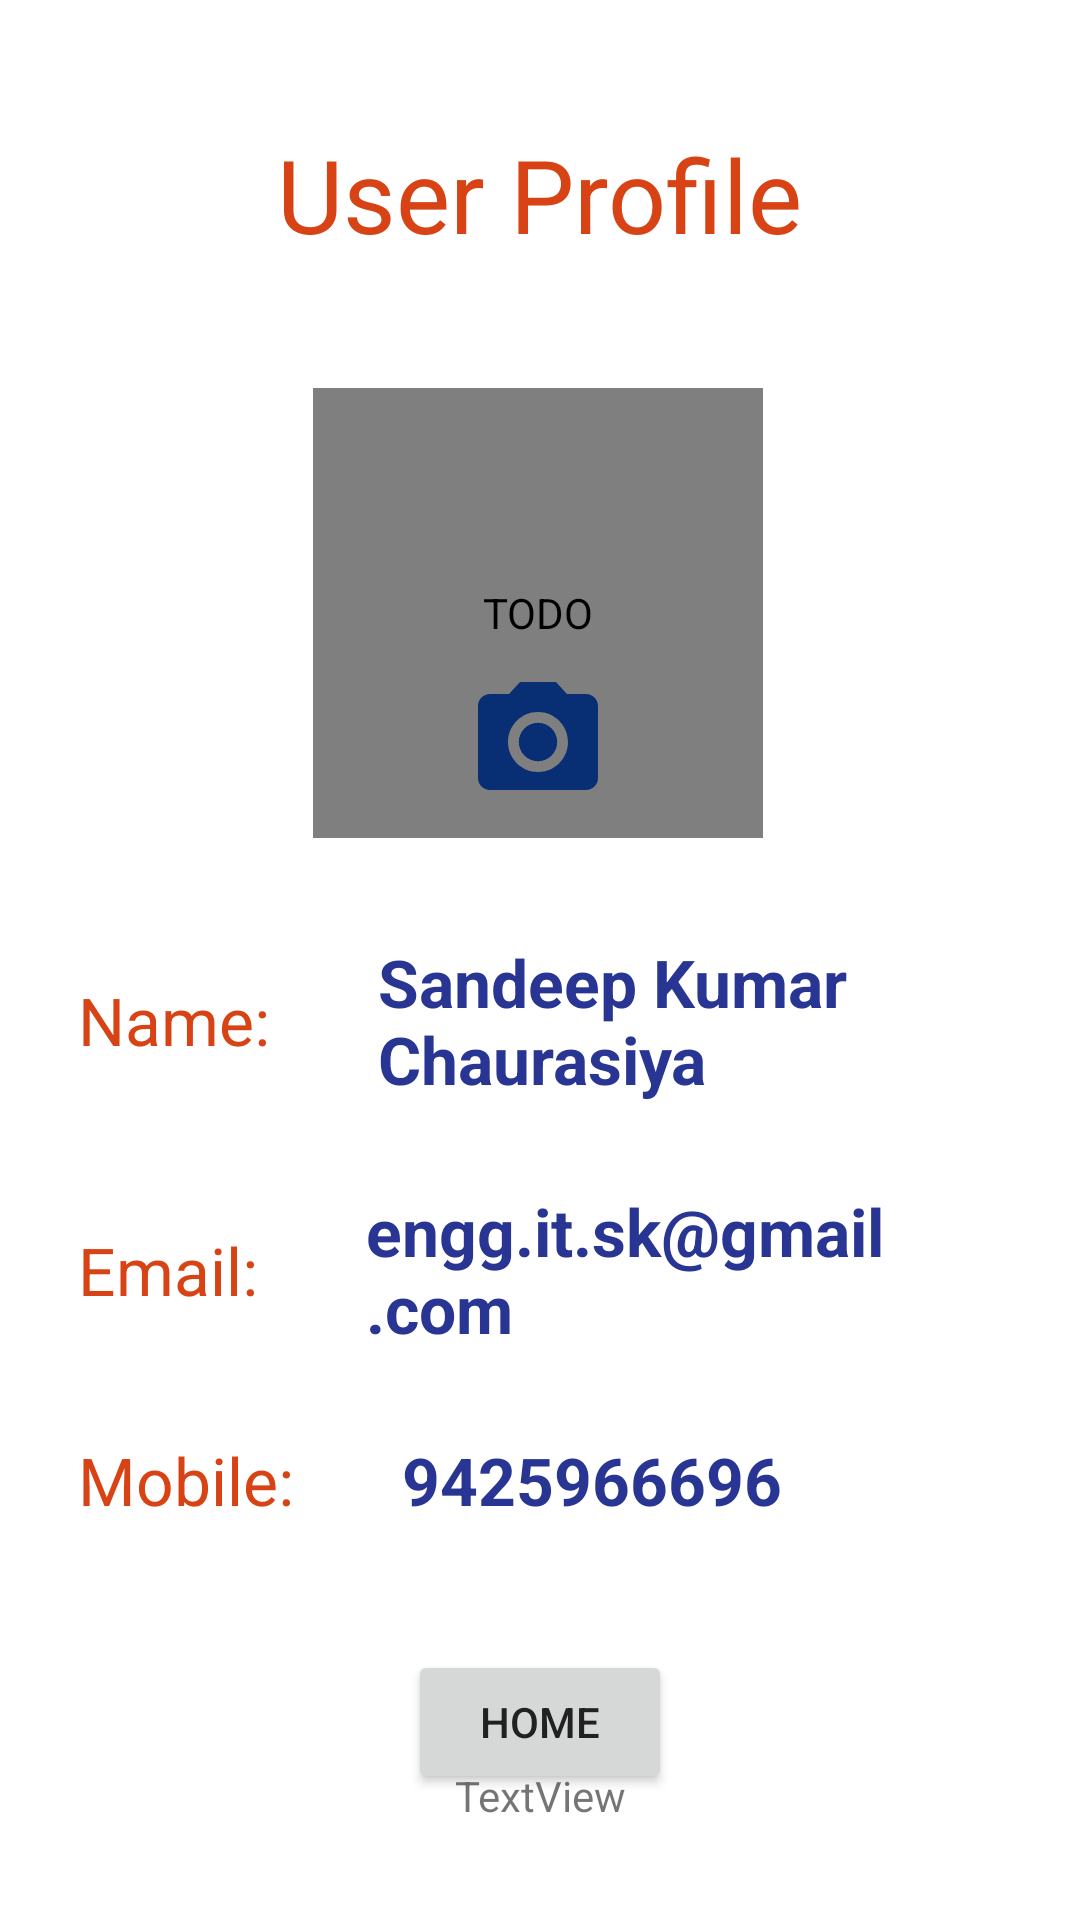

Here is an Android app screen rendered from its layout file. Give the layout XML and the strings, colors and styles it references.
<!-- AndroidManifest.xml: application theme Theme.OnlineExamSystem -->
<!-- res/layout/activity_user_profile.xml -->
<?xml version="1.0" encoding="utf-8"?>
<androidx.constraintlayout.widget.ConstraintLayout xmlns:android="http://schemas.android.com/apk/res/android"
    xmlns:app="http://schemas.android.com/apk/res-auto"
    xmlns:tools="http://schemas.android.com/tools"
    android:layout_width="match_parent"
    android:layout_height="match_parent"
    tools:context=".UserProfile">

    <de.hdodenhof.circleimageview.CircleImageView
        xmlns:app="http://schemas.android.com/apk/res-auto"
        android:id="@+id/profileImage"
        android:layout_width="150dp"
        android:layout_height="150dp"
        android:src="@drawable/edaksh"
        app:civ_border_width="2dp"
        app:civ_border_color="#2E7D32"
        android:layout_marginStart="16dp"
        android:layout_marginTop="32dp"
        android:layout_marginEnd="16dp"
        android:contentDescription="@string/todo"
        android:pointerIcon="arrow"
        app:layout_constraintEnd_toEndOf="parent"
        app:layout_constraintHorizontal_bias="0.497"
        app:layout_constraintStart_toStartOf="parent"
        app:layout_constraintTop_toBottomOf="@+id/textView18"
        app:srcCompat="@drawable/baseline_account_circle_24"/>


    <TextView
        android:id="@+id/textView18"
        android:layout_width="wrap_content"
        android:layout_height="wrap_content"
        android:layout_marginStart="16dp"
        android:layout_marginTop="32dp"
        android:layout_marginEnd="16dp"
        android:padding="10dp"
        android:text="@string/user_profile"
        android:textAppearance="@style/TextAppearance.AppCompat.Display1"
        android:textColor="#D84315"
        app:layout_constraintEnd_toEndOf="parent"
        app:layout_constraintStart_toStartOf="parent"
        app:layout_constraintTop_toTopOf="parent" />

    <TextView
        android:id="@+id/textView20"
        android:layout_width="wrap_content"
        android:layout_height="wrap_content"
        android:layout_marginStart="16dp"
        android:layout_marginTop="36dp"
        android:padding="10dp"
        android:text="@string/name"
        android:textAppearance="@style/TextAppearance.AppCompat.Large"
        android:textColor="#D84315"
        app:layout_constraintStart_toStartOf="parent"
        app:layout_constraintTop_toBottomOf="@+id/profileImage" />

    <TextView
        android:id="@+id/userNameTv"
        android:layout_width="0dp"
        android:layout_height="wrap_content"
        android:layout_marginStart="16dp"
        android:layout_marginEnd="16dp"
        android:padding="10dp"
        android:text="@string/sandeep_kumar_chaurasiya"
        android:textAppearance="@style/TextAppearance.AppCompat.Large"
        android:textColor="#283593"
        android:textStyle="bold"
        app:layout_constraintBottom_toBottomOf="@+id/textView20"
        app:layout_constraintEnd_toEndOf="parent"
        app:layout_constraintStart_toEndOf="@+id/textView20"
        app:layout_constraintTop_toTopOf="@+id/textView20" />

    <TextView
        android:id="@+id/textView23"
        android:layout_width="wrap_content"
        android:layout_height="wrap_content"
        android:layout_marginStart="16dp"
        android:padding="10dp"
        android:text="@string/email"
        android:textAppearance="@style/TextAppearance.AppCompat.Large"
        android:textColor="#D84315"
        app:layout_constraintBottom_toBottomOf="@+id/userEmailTv"
        app:layout_constraintStart_toStartOf="parent"
        app:layout_constraintTop_toTopOf="@+id/userEmailTv" />

    <TextView
        android:id="@+id/userEmailTv"
        android:layout_width="0dp"
        android:layout_height="wrap_content"
        android:layout_marginStart="16dp"
        android:layout_marginTop="8dp"
        android:layout_marginEnd="16dp"
        android:padding="10dp"
        android:text="@string/engg_it_sk_gmail_com"
        android:textAppearance="@style/TextAppearance.AppCompat.Large"
        android:textColor="#283593"
        android:textStyle="bold"
        app:layout_constraintEnd_toEndOf="parent"
        app:layout_constraintStart_toEndOf="@+id/textView23"
        app:layout_constraintTop_toBottomOf="@+id/userNameTv" />

    <TextView
        android:id="@+id/textView25"
        android:layout_width="wrap_content"
        android:layout_height="wrap_content"
        android:layout_marginStart="16dp"
        android:padding="10dp"
        android:text="@string/mobile"
        android:textAppearance="@style/TextAppearance.AppCompat.Large"
        android:textColor="#D84315"
        app:layout_constraintBottom_toBottomOf="@+id/userMobileTv"
        app:layout_constraintStart_toStartOf="parent"
        app:layout_constraintTop_toTopOf="@+id/userMobileTv"
        app:layout_constraintVertical_bias="0.0" />

    <TextView
        android:id="@+id/userMobileTv"
        android:layout_width="0dp"
        android:layout_height="wrap_content"
        android:layout_marginStart="16dp"
        android:layout_marginTop="8dp"
        android:layout_marginEnd="16dp"
        android:padding="10dp"
        android:text="@string/_9425966696"
        android:textAppearance="@style/TextAppearance.AppCompat.Large"
        android:textColor="#283593"
        android:textStyle="bold"
        app:layout_constraintEnd_toEndOf="parent"
        app:layout_constraintHorizontal_bias="1.0"
        app:layout_constraintStart_toEndOf="@+id/textView25"
        app:layout_constraintTop_toBottomOf="@+id/userEmailTv" />

    <Button
        android:id="@+id/homeBtn"
        android:layout_width="wrap_content"
        android:layout_height="wrap_content"
        android:layout_marginStart="16dp"
        android:layout_marginTop="32dp"
        android:layout_marginEnd="16dp"
        android:text="@string/home"
        android:textColor="#212121"
        app:layout_constraintEnd_toEndOf="parent"
        app:layout_constraintStart_toStartOf="parent"
        app:layout_constraintTop_toBottomOf="@+id/userMobileTv" />

    <TextView
        android:id="@+id/tokenTv"
        android:layout_width="0dp"
        android:layout_height="wrap_content"
        android:layout_marginBottom="32dp"
        android:text="@string/textview"
        android:textAlignment="center"
        app:layout_constraintBottom_toBottomOf="parent"
        app:layout_constraintEnd_toEndOf="parent"
        app:layout_constraintHorizontal_bias="0.0"
        app:layout_constraintStart_toStartOf="parent" />

    <TextView
        android:id="@+id/textView28"
        android:layout_width="wrap_content"
        android:layout_height="wrap_content"
        android:layout_marginBottom="16dp"
        android:text="UserToken"
        app:layout_constraintBottom_toTopOf="@+id/tokenTv"
        app:layout_constraintEnd_toEndOf="parent"
        app:layout_constraintStart_toStartOf="parent" />

    <ImageView
        android:id="@+id/captureImage"
        android:layout_width="48dp"
        android:layout_height="48dp"
        android:layout_marginStart="16dp"
        android:layout_marginEnd="16dp"
        android:layout_marginBottom="8dp"
        android:isScrollContainer="false"
        android:keepScreenOn="false"
        android:src="@drawable/baseline_camera_alt_24"
        android:visibility="visible"
        app:layout_constraintBottom_toBottomOf="@+id/profileImage"
        app:layout_constraintEnd_toEndOf="@+id/profileImage"
        app:layout_constraintStart_toStartOf="@+id/profileImage"
        tools:visibility="visible" />
</androidx.constraintlayout.widget.ConstraintLayout>
<!-- resources referenced by this layout -->
<resources>
  <!-- drawable baseline_account_circle_24 (drawable) -->
  <vector android:height="24dp" android:tint="#D58049"
      android:viewportHeight="24" android:viewportWidth="24"
      android:width="24dp" xmlns:android="http://schemas.android.com/apk/res/android">
      <path android:fillColor="@android:color/white" android:pathData="M12,2C6.48,2 2,6.48 2,12s4.48,10 10,10s10,-4.48 10,-10S17.52,2 12,2zM12,6c1.93,0 3.5,1.57 3.5,3.5S13.93,13 12,13s-3.5,-1.57 -3.5,-3.5S10.07,6 12,6zM12,20c-2.03,0 -4.43,-0.82 -6.14,-2.88C7.55,15.8 9.68,15 12,15s4.45,0.8 6.14,2.12C16.43,19.18 14.03,20 12,20z"/>
  </vector>
  <!-- drawable baseline_camera_alt_24 (drawable) -->
  <vector android:alpha="0.99" android:height="24dp"
      android:tint="#062C72" android:viewportHeight="24"
      android:viewportWidth="24" android:width="24dp" xmlns:android="http://schemas.android.com/apk/res/android">
      <path android:fillColor="@android:color/white" android:pathData="M12,12m-3.2,0a3.2,3.2 0,1 1,6.4 0a3.2,3.2 0,1 1,-6.4 0"/>
      <path android:fillColor="@android:color/white" android:pathData="M9,2L7.17,4L4,4c-1.1,0 -2,0.9 -2,2v12c0,1.1 0.9,2 2,2h16c1.1,0 2,-0.9 2,-2L22,6c0,-1.1 -0.9,-2 -2,-2h-3.17L15,2L9,2zM12,17c-2.76,0 -5,-2.24 -5,-5s2.24,-5 5,-5 5,2.24 5,5 -2.24,5 -5,5z"/>
  </vector>
  <!-- drawable edaksh: jpg bitmap (drawable, 9243 bytes) -->
  <string name="_9425966696">9425966696</string>
  <string name="email">Email:</string>
  <string name="engg_it_sk_gmail_com">engg.it.sk@gmail.com</string>
  <string name="home">Home</string>
  <string name="mobile">Mobile:</string>
  <string name="name">Name:</string>
  <string name="sandeep_kumar_chaurasiya">Sandeep Kumar Chaurasiya</string>
  <string name="textview">TextView</string>
  <string name="todo">TODO</string>
  <string name="user_profile">User Profile</string>
  <style name="Theme.OnlineExamSystem" parent="Theme.MaterialComponents.DayNight.DarkActionBar">
          
          <item name="colorPrimary">#FF5722</item>
          <item name="colorPrimaryVariant">#FF5722</item>
          <item name="colorOnPrimary">@color/white</item>
          
          <item name="colorSecondary">#009688</item>
          <item name="colorSecondaryVariant">#FF8F00</item>
          <item name="colorOnSecondary">@color/black</item>
          
          <item name="android:statusBarColor">#E1FF5722</item>
          
      </style>
  <!-- not gathered from this repository: default colours our renderer supplied (Android Studio template values) -->
  <color name="black">#FF000000</color>
  <color name="white">#FFFFFFFF</color>
</resources>
